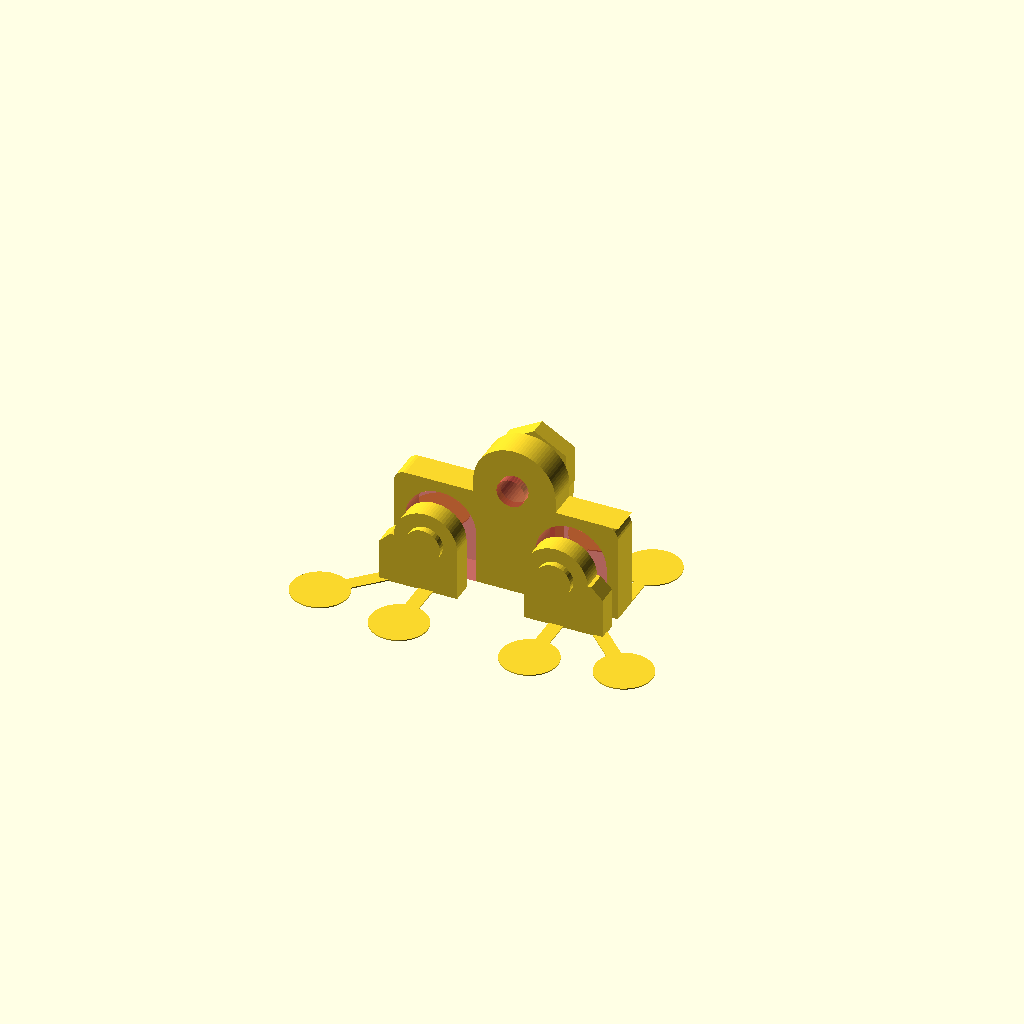
Cell 1 — every parameter at its default value.
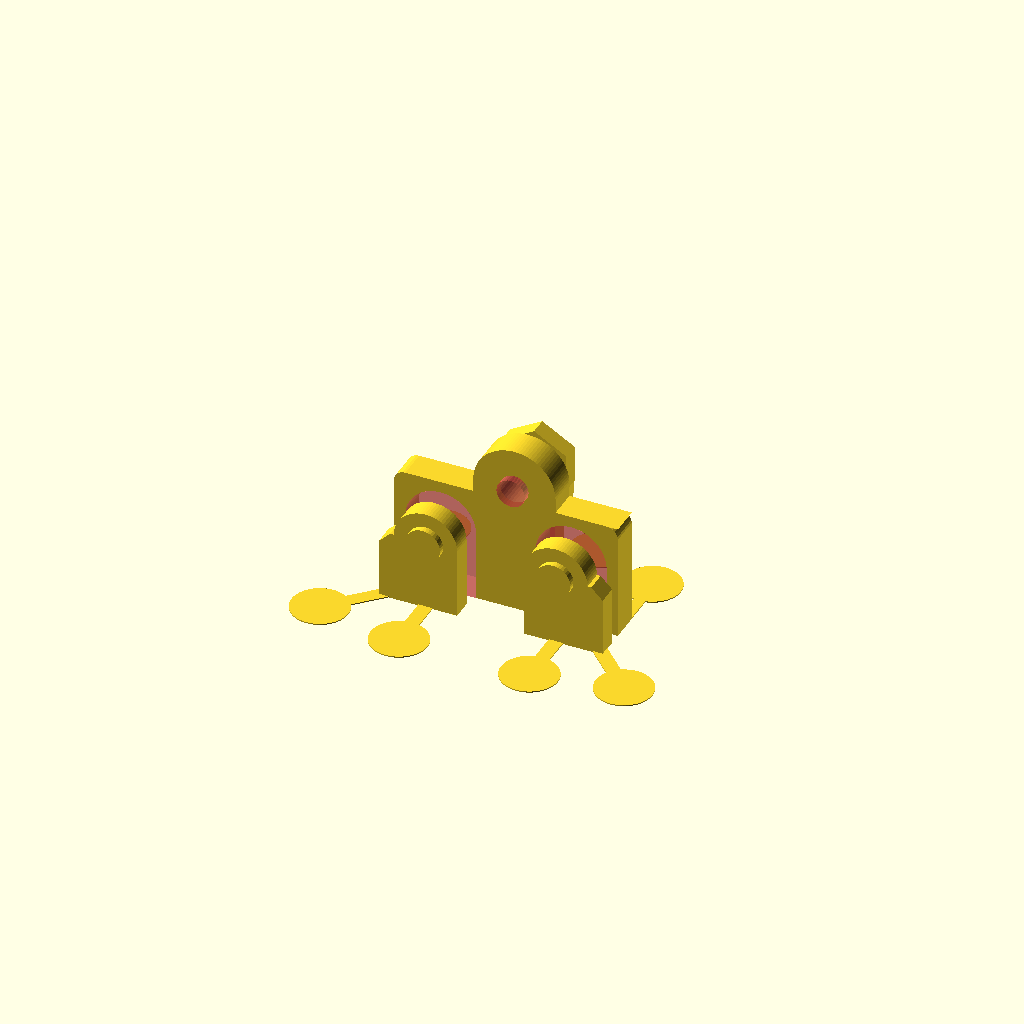
Cell 2: leadingEdge = 5 (everything else at default).
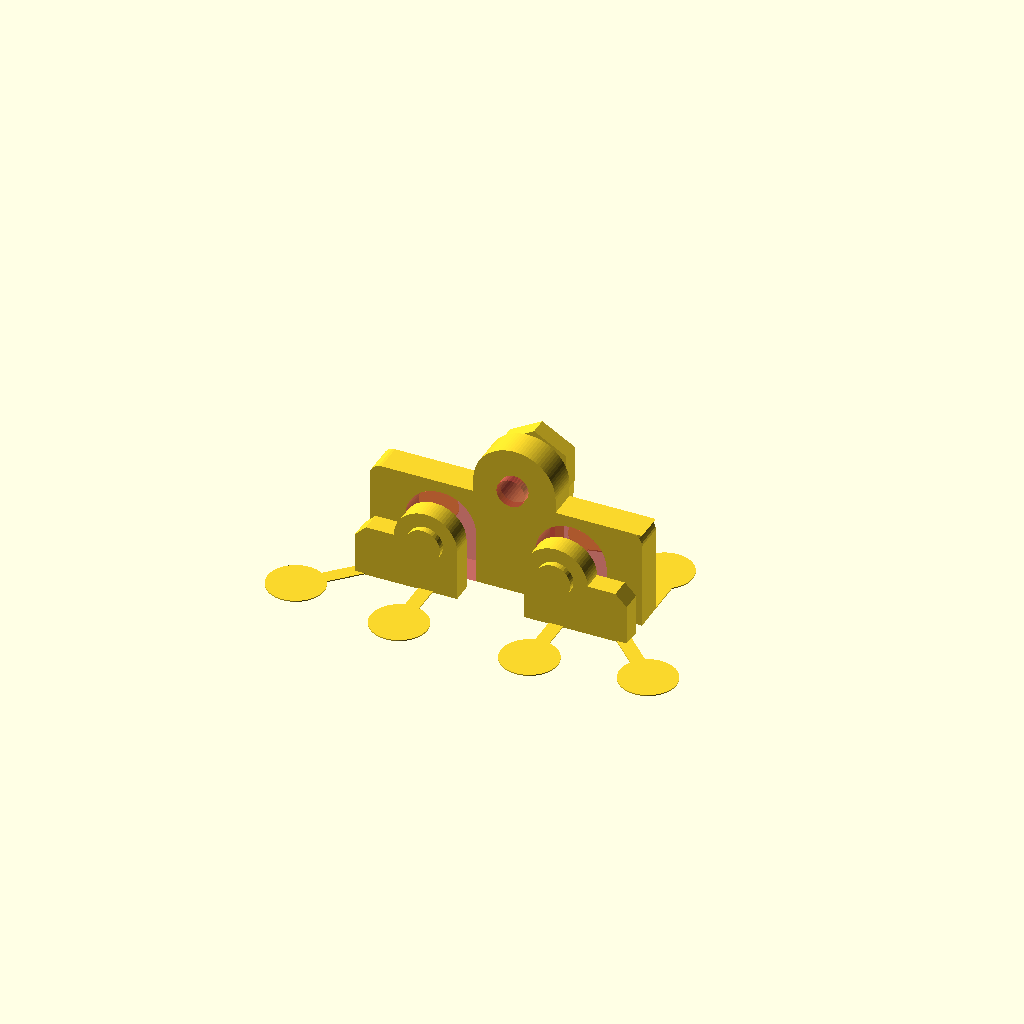
Cell 3: the same model with flankEdge = 5.
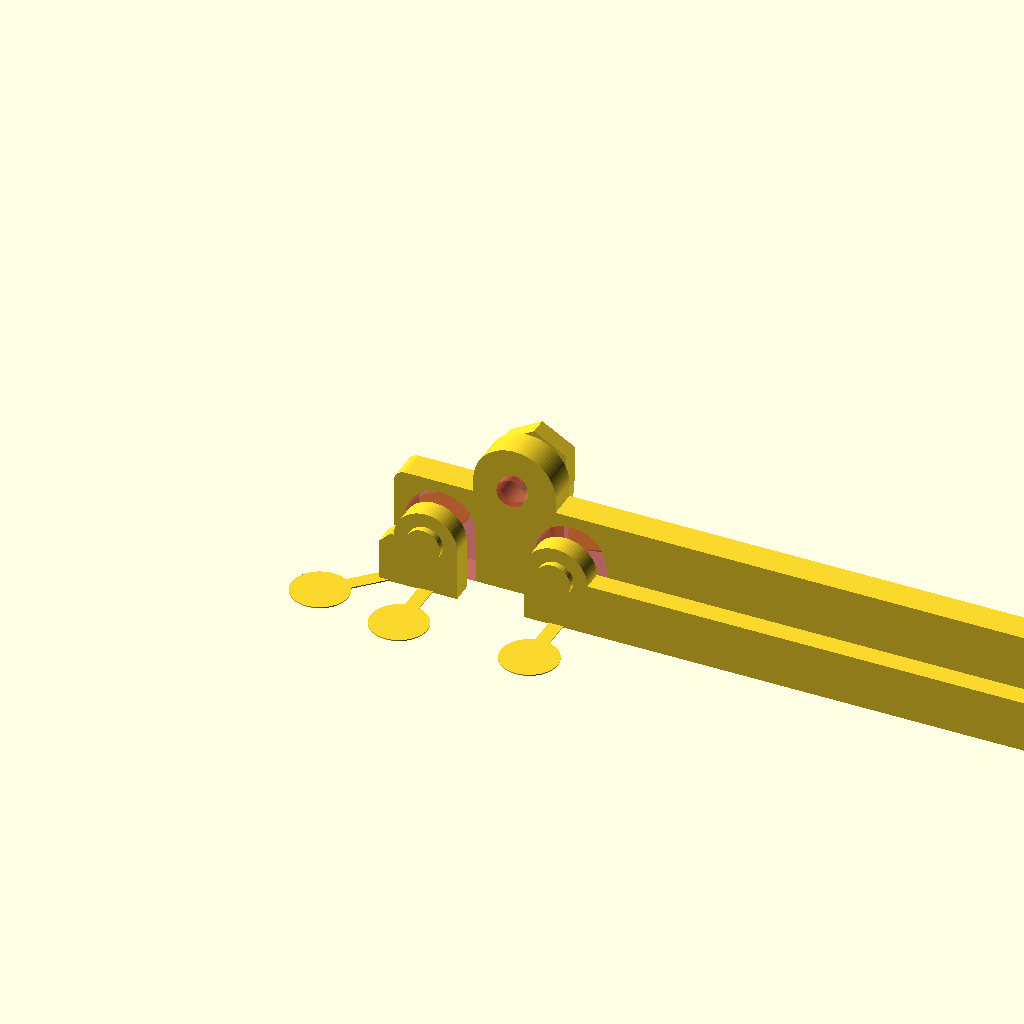
Cell 4: the same model with bBoardDriver = 100.
All cells are drawn from one camera (rotation 55°, 0°, 25°, orthographic, colour scheme Cornfield), so only the parameter changes between them.
Source of the model, Advanced/05_09_26_UsingFunctions9_26.scad:
// Copyright (C) 2025 Arif K. Rafiq
// This program is free software: you can redistribute it and/or modify
// it under the terms of the GNU General Public License as published by
// the Free Software Foundation, either version 3 of the License, or
// (at your option) any later version.

// This program is distributed in the hope that it will be useful,
// but WITHOUT ANY WARRANTY; without even the implied warranty of
// MERCHANTABILITY or FITNESS FOR A PARTICULAR PURPOSE.  See the
// GNU General Public License for more details.

// You should have received a copy of the GNU General Public License
// along with this file.  If not, see <https://www.gnu.org/licenses/>,
// or write to: license@temperedoptimism.com


/* 
(b)readth       :(w)est (X-)   (c)enter (X0) (e)east (X+)
(h)eight        :(d)own (Z-)   (g)round(Z0)  (u)p (Z+)

Vectors (v)     :(x), (y), (z)
Thicknesses (t) : Thicknesses to resolve 3D printer limits or rendering issues.
Proportion (p)  : container for grouping (r)adius and (i)ntensity into a singl 2d vector acccessed using .x and .y respectively
*/
/* 17:08 */
// Fixed in example3.scad       // Set limits in customizer
/* [Thicknesses (x),(y),(z)] */
tFitGap = [0.16, 0.16, 0.16];   //[0.00:0.01:0.64] 
tWallMin = [0.40, 0.40, 0.16];  //[0.16:0.08:1.60] 
/* [Proportional (x):(Radius, (y):(i)ntensity] */
pHexSink = [3.5, 2.3];          //[0.10:0.02:20.00] 
pFastShaft064 = [1.36, 5.80]; //0.10:0.02:20.00]
pFastShaft095 = [1.36, 9.30]; //0.10:0.02:20.00]
pWashSink = [4.00, 1.00]; //0.10:0.02:20.00]
/* [2D vectors (x), (y)] */
vTerminalW = [5.0, 5.0];     //[0.00:0.10:100] 
vTerminalE = [23.4, 5.0];    //[0.00:0.10:100]
vThermal = [ 15.4, 13.6];    //[0.00:0.10:100.00]
/* [Scalars] */
yControllerThermal=5.0; //[5.0:0.1:8.4]
leadingEdge = 2.4; //[0.8:0.4:5.0]
flankEdge = 1.6; //[0.8:0.4:5.0]
trailingEdge = 1.6; //[0.8:0.4:3.6]
bBoardDriver = 28.4; //[20:0.1:100.0]
hBoardDriver  = 1.6; //[0.8:0.4:3.2]
//hBoard = 1.6; //0.8:04:3.2]
hBoardController = 1.6; //[0.8:04:3.2]
// Adding space
hSpacer = 4.2; //[2.8:0.4:14]
rCorner = 1.6; //0.1
rTerminal = 5.0; //0.1
rThermal = 5.0;  //0.1
/* [Special ] */
fa0 = 4.0;     //[1:1:60]  
fs0 = 0.4;     //[0.1:0.1:4.0]  
fx0 = 3;       //[1,2,3,4,5,6,7,8,9,10]
/* [Hidden] */ 
tEps=0.01; 

/* Calucualted at run time. */
pHexSurround = [pHexSink.x + (tWallMin.x * 2) + tFitGap.x, pHexSink.y + tWallMin.y + tFitGap.y];
pExtension = [pFastShaft064.x + ((tWallMin.x + tFitGap.x)* 2), pFastShaft064.y + tWallMin.y + tFitGap.y - pHexSurround.y -hBoardDriver - pWashSink.y];
aControllerRest= asin((vThermal.y - yControllerThermal - tFitGap.z - vTerminalW.y)/rThermal);

// Create a module
module lollipop(b=2.0, l=8.0, r=4.0, h=tWallMin.z, cap="flat") {
  linear_extrude(h, convexity=fx0) {
      translate([-b/2, 0]) square([b,l]); 
      translate([0,l]) circle(r, $fa=fa0, $fs=fs0);
      if(cap == "square") translate([-b/2, -b]) 
          square([b, b]);
      else
        if(cap == "point") 
          polygon([[-b/2, 0], [0, -b/2],[-b/2,0]]);
        else if(cap=="pointLeft") polygon([[-b/2, 0], [-b/2, -b], [b/2,0]]);
            else
                if(cap=="pointRight") polygon([[-b/2, 0], [b/2, -b], [b/2,0]]);
  }
}

/* functions in scad are only ONE line !! */
function arcPoints(r, a0, a1) = [for (a= [a0:max(fa0, (fs0*360)/(2*PI*r)):a1]) [ r * cos(a), r * sin(a)] ];

//30.00-35.00 Circles, Also look at the customizer!!
// Rotate
rotate([90,0,0]){
  difference(){
    union() {
      // hex pocket surround
      linear_extrude(pHexSurround.y, convexity=fx0){ 
        polygon([[vTerminalW.x + pHexSurround.x, vTerminalW.y],
              [ vTerminalW.x + pHexSurround.x, -leadingEdge],
              [-flankEdge, -leadingEdge],
              [-flankEdge, vTerminalW.y - rCorner],
              [-flankEdge + rCorner, vTerminalW.y]]);
        polygon([[vTerminalE.x - pHexSurround.x, vTerminalE.y],
              [ vTerminalE.x - pHexSurround.x, -leadingEdge],
              [bBoardDriver + flankEdge, -leadingEdge],
              [bBoardDriver + flankEdge, vTerminalE.y - rCorner],
              [bBoardDriver + flankEdge - rCorner, vTerminalE.y]]);       
              
        for(v = [vTerminalW, vTerminalE]){
          translate(v)  circle(pHexSurround.x, $fa=fa0, $fs=fs0 );
        }
      }
      // shaft extension
      for(v= [vTerminalW, vTerminalE]){
          translate([v.x, v.y, pHexSurround.y - tEps]) cylinder(pExtension.y + tEps, r=pExtension.x, $fa=fa0, $fs=fs0);
      }
      // board spacer
      translate([0, 0, -hBoardDriver - tFitGap.y - hSpacer]) linear_extrude(hSpacer, convexity=fx0){
          polygon([[-flankEdge, -leadingEdge],
          [bBoardDriver + flankEdge, -leadingEdge],
          for(a = [0:max(fa0,(fs0*360)/(2*PI*rCorner)):90]) [rCorner *cos(a), rCorner *sin(a)] + [bBoardDriver + flankEdge - rCorner, vTerminalE.y + rTerminal + trailingEdge - rCorner ],
          [bBoardDriver + flankEdge, vTerminalE.y + rTerminal + trailingEdge],
          [vThermal.x + rThermal +(tWallMin.x * 2), vTerminalE.y + rTerminal + trailingEdge],
          [vThermal.x + rThermal +(tWallMin.x * 2), vThermal.y],
          [vThermal.x - rThermal -(tWallMin.x * 2), vThermal.y],
          [vThermal.x - rThermal -(tWallMin.x * 2), vTerminalW.y + rTerminal + trailingEdge],
          [-flankEdge, vTerminalW.y + rTerminal + trailingEdge],
          for(a = [90:max(fa0,(fs0*360)/(2*PI*rCorner)):180]) [rCorner *cos(a), rCorner *sin(a)] + [-flankEdge + rCorner, vTerminalW.y + rTerminal + trailingEdge - rCorner ]]);
          translate(vThermal) circle(rThermal + (tWallMin.x * 2), $fa=fa0, $fs=fs0);
      }
    // controller rest
      
    #translate([0,0, -hBoardDriver - tFitGap.y - hSpacer - hBoardController - tFitGap.y - (tEps*2)]) linear_extrude(hBoardController + tFitGap.y +(tEps*2), convexity=fx0) {
       polygon([[vTerminalW.x + rTerminal, - leadingEdge],
       for(a = [0:max(fa0,(fs0*360)/(2*PI*rTerminal)):aControllerRest]) [rTerminal *cos(a), rTerminal *sin(a)] +vTerminalW,
       for(a = [180 -aControllerRest:max(fa0,(fs0*360)/(2*PI*rTerminal)):180]) 
    [rTerminal *cos(a), rTerminal *sin(a)] +vTerminalE,
       [vTerminalE.x - rTerminal, -leadingEdge]]);
     }
     // thermal hex pocket
translate([0, 0, -hBoardDriver -tFitGap.y -hSpacer -hBoardController -tFitGap.y -pHexSink.y -tFitGap.y]) linear_extrude(pHexSink.y +tFitGap.y, convexity=fx0) {
    polygon([for(a = [90:-60:-30]) [(pHexSink.x +tFitGap.x +(tWallMin.x *4)) *cos(a), (pHexSink.x +tFitGap.x +(tWallMin.x *4)) *sin(a)] +vThermal
        ,for(a = [180 -aControllerRest:max(fa0,(fs0*360)/(2*PI*rTerminal)):180]) [rTerminal *cos(a), rTerminal *sin(a)] +vTerminalE
        ,[vTerminalE.x -rTerminal, -leadingEdge]
        ,[vTerminalW.x +rTerminal, -leadingEdge]
        ,for(a = [0:max(fa0,(fs0*360)/(2*PI*rTerminal)):aControllerRest]) [rTerminal *cos(a), rTerminal *sin(a)] +vTerminalW
        ,for(a = [210:-60:90]) [(pHexSink.x +tFitGap.x +(tWallMin.x *4)) *cos(a), (pHexSink.x +tFitGap.x +(tWallMin.x *4)) *sin(a)] +vThermal
            ,for(a=[90:60:450]) [(pHexSink.x +tFitGap.x) *cos(a), (pHexSink.x +tFitGap.x) * sin(a) ] +vThermal
    ]);
        
} 
    }
      
    for(v = [vTerminalW, vTerminalE]){
        // hex pocket
        #translate([v.x, v.y, -tEps]) rotate([0,0,30]) cylinder(pHexSurround.y - tWallMin.y + tEps, r=pHexSurround.x - (tWallMin.x * 2), $fn=6);
        // fastner hole
        #translate([v.x, v.y, -hBoardDriver -pWashSink.y]) cylinder(pFastShaft064.y + tFitGap.y, r=pFastShaft064.x + (tFitGap.x * 2), $fa=fa0, $fs=fs0);
     
    }
   #translate([vThermal.x, vThermal.y, -hBoardDriver + pWashSink.y]) rotate([0,180,0]) 
        cylinder(pFastShaft095.y + tFitGap.y, r=pFastShaft095.x + (tFitGap.x * 4), $fa=fa0, $fs=fs0);

    // terminal guide
   #translate([vTerminalW.x, vTerminalW.y, -hBoardDriver - tFitGap.y -hSpacer -tEps ]) linear_extrude(hSpacer + (tEps *2), convexity=fx0) {
        polygon([for(a = [0:max(fa0, (fs0*360)/(2*PI*rTerminal)):180]) [rTerminal * cos(a), rTerminal *sin(a)]
        ,[-rTerminal, -vTerminalW.y -leadingEdge -tEps]
        ,[rTerminal, -vTerminalW.y -leadingEdge -tEps]]);
   }
   /* Mirror */
   #translate([vTerminalE.x, vTerminalE.y, -hBoardDriver - tFitGap.y -hSpacer -tEps ]) linear_extrude(hSpacer + (tEps *2), convexity=fx0) {
        mirror([1,0,0]) 
        polygon(concat(arcPoints(rTerminal, 0, 180)
        ,[[-rTerminal, -vTerminalW.y -leadingEdge -tEps]
        ,[rTerminal, -vTerminalW.y -leadingEdge -tEps]]));
   }
  }
}

// improved bed adhesion
translate([0, 0,0 -leadingEdge]){
  translate([-flankEdge /2, hBoardDriver + tFitGap.y + hSpacer -tEps, 0]) lollipop(flankEdge);
  translate([bBoardDriver +(flankEdge /2), hBoardDriver + tFitGap.y + hSpacer -tEps, 0]) lollipop(flankEdge);
  translate([-flankEdge, -pHexSurround.y, 0]) rotate([0, 0, 135]) lollipop(cap="square");
  translate([bBoardDriver +flankEdge, -pHexSurround.y, 0]) rotate([0, 0, -135]) lollipop(cap="square");
  translate([vTerminalW.x, -pHexSurround.y, 0]) rotate([0, 0, 180]) lollipop(cap="point");
  translate([vTerminalE.x, -pHexSurround.y, 0]) rotate([0, 0, 180]) lollipop(cap="point");
  translate([vTerminalW.x + rTerminal, hBoardDriver + hBoardController +(tFitGap.y*3) + hSpacer + pHexSink.y]) rotate([0,0,10]) lollipop(cap="pointRight");
  translate([vTerminalE.x - rTerminal, hBoardDriver + hBoardController +(tFitGap.y*3) + hSpacer + pHexSink.y]) rotate([0,0,-10]) lollipop(cap="pointLeft");
    
}
//echo(str("xx:",[bBoardDriver +(flankEdge /2), hBoardDriver + tFitGap.y + hSpacer -tEps, -leadingEdge]));

    
Parameter table extracted from the source (name, type, default, range or options):
tFitGap: vector, default [0.16, 0.16, 0.16], range 0 to 0.64, step 0.01
tWallMin: vector, default [0.4, 0.4, 0.16], range 0.16 to 1.6, step 0.08
pHexSink: vector, default [3.5, 2.3], range 0.1 to 20, step 0.02
pFastShaft064: vector, default [1.36, 5.8]
pFastShaft095: vector, default [1.36, 9.3]
pWashSink: vector, default [4, 1]
vTerminalW: vector, default [5, 5], range 0 to 100, step 0.1
vTerminalE: vector, default [23.4, 5], range 0 to 100, step 0.1
vThermal: vector, default [15.4, 13.6], range 0 to 100, step 0.1
yControllerThermal: number, default 5, range 5 to 8.4, step 0.1
leadingEdge: number, default 2.4, range 0.8 to 5, step 0.4
flankEdge: number, default 1.6, range 0.8 to 5, step 0.4
trailingEdge: number, default 1.6, range 0.8 to 3.6, step 0.4
bBoardDriver: number, default 28.4, range 20 to 100, step 0.1
hBoardDriver: number, default 1.6, range 0.8 to 3.2, step 0.4
hBoardController: number, default 1.6, range 0.8 to 3.2, step 4
hSpacer: number, default 4.2, range 2.8 to 14, step 0.4
rCorner: number, default 1.6
rTerminal: number, default 5
rThermal: number, default 5
fa0: number, default 4, range 1 to 60, step 1
fs0: number, default 0.4, range 0.1 to 4, step 0.1
fx0: number, default 3, options 1, 2, 3, 4, 5, 6, 7, 8, 9, 10
